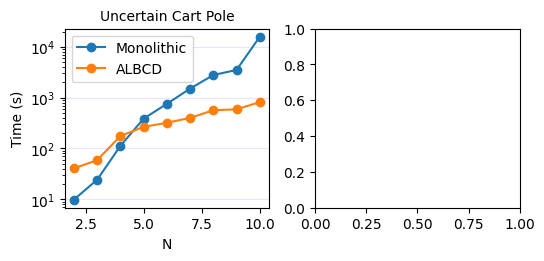

Reproduce this figure in Python.
import numpy as np
import matplotlib.pyplot as plt

plt.rcParams['font.family'] = 'serif'
plt.rcParams['font.serif'] = ['Times New Roman']
plt.rcParams['axes.titlesize'] = plt.rcParams['axes.labelsize']

fig, ax = plt.subplots(1, 2, figsize=(5.3333, 2.5), constrained_layout=True)
ax = ax.flatten()


# UCP
N = np.array([2, 3, 4, 5, 6, 7, 8, 9, 10])
monolithic_time = np.array([9.86, 24.22, 112.345, 386.23, 755.009, 1504.773, 2785.930, 3508.666, 15755.439])
ALBCD_time = np.array([40.675, 58.815, 176.175, 265.7, 320.679, 399.415, 565.788, 588.668, 817.812])

ax[0].semilogy(N, monolithic_time, marker='o', label='Monolithic', color='tab:blue')
ax[0].semilogy(N, ALBCD_time, marker='o', label='ALBCD', color='tab:orange')
ax[0].set_xlabel('N')
ax[0].set_ylabel('Time (s)')
ax[0].legend()
ax[0].set_title('Uncertain Cart Pole')
ax[0].grid(color='blue', alpha=0.1, axis='y')


# # MP CRM
# N = np.array([2, 4, 6, 8, 10])
# ALBCD_mem = np.array([13.19, 15.00, 16.19, 17.17, 20.48])
# monolithic_mem = np.array([14.61, 21.81, 28.81, 36.23, 43.2])

# ax[1].plot(N, ALBCD_mem, marker='o', label='ALBCD', color='tab:orange')
# ax[1].plot(N, monolithic_mem, marker='o', label='Monolithic', color='tab:purple')
# ax[1].set_xlabel('N')
# ax[1].set_ylabel('Memory (MB)')
# ax[1].legend()
# ax[1].set_title('Multi-Point CRM')
# ax[1].grid(color='blue', alpha=0.1, axis='y')


plt.savefig('time_plot.pdf', bbox_inches='tight')
plt.show()
